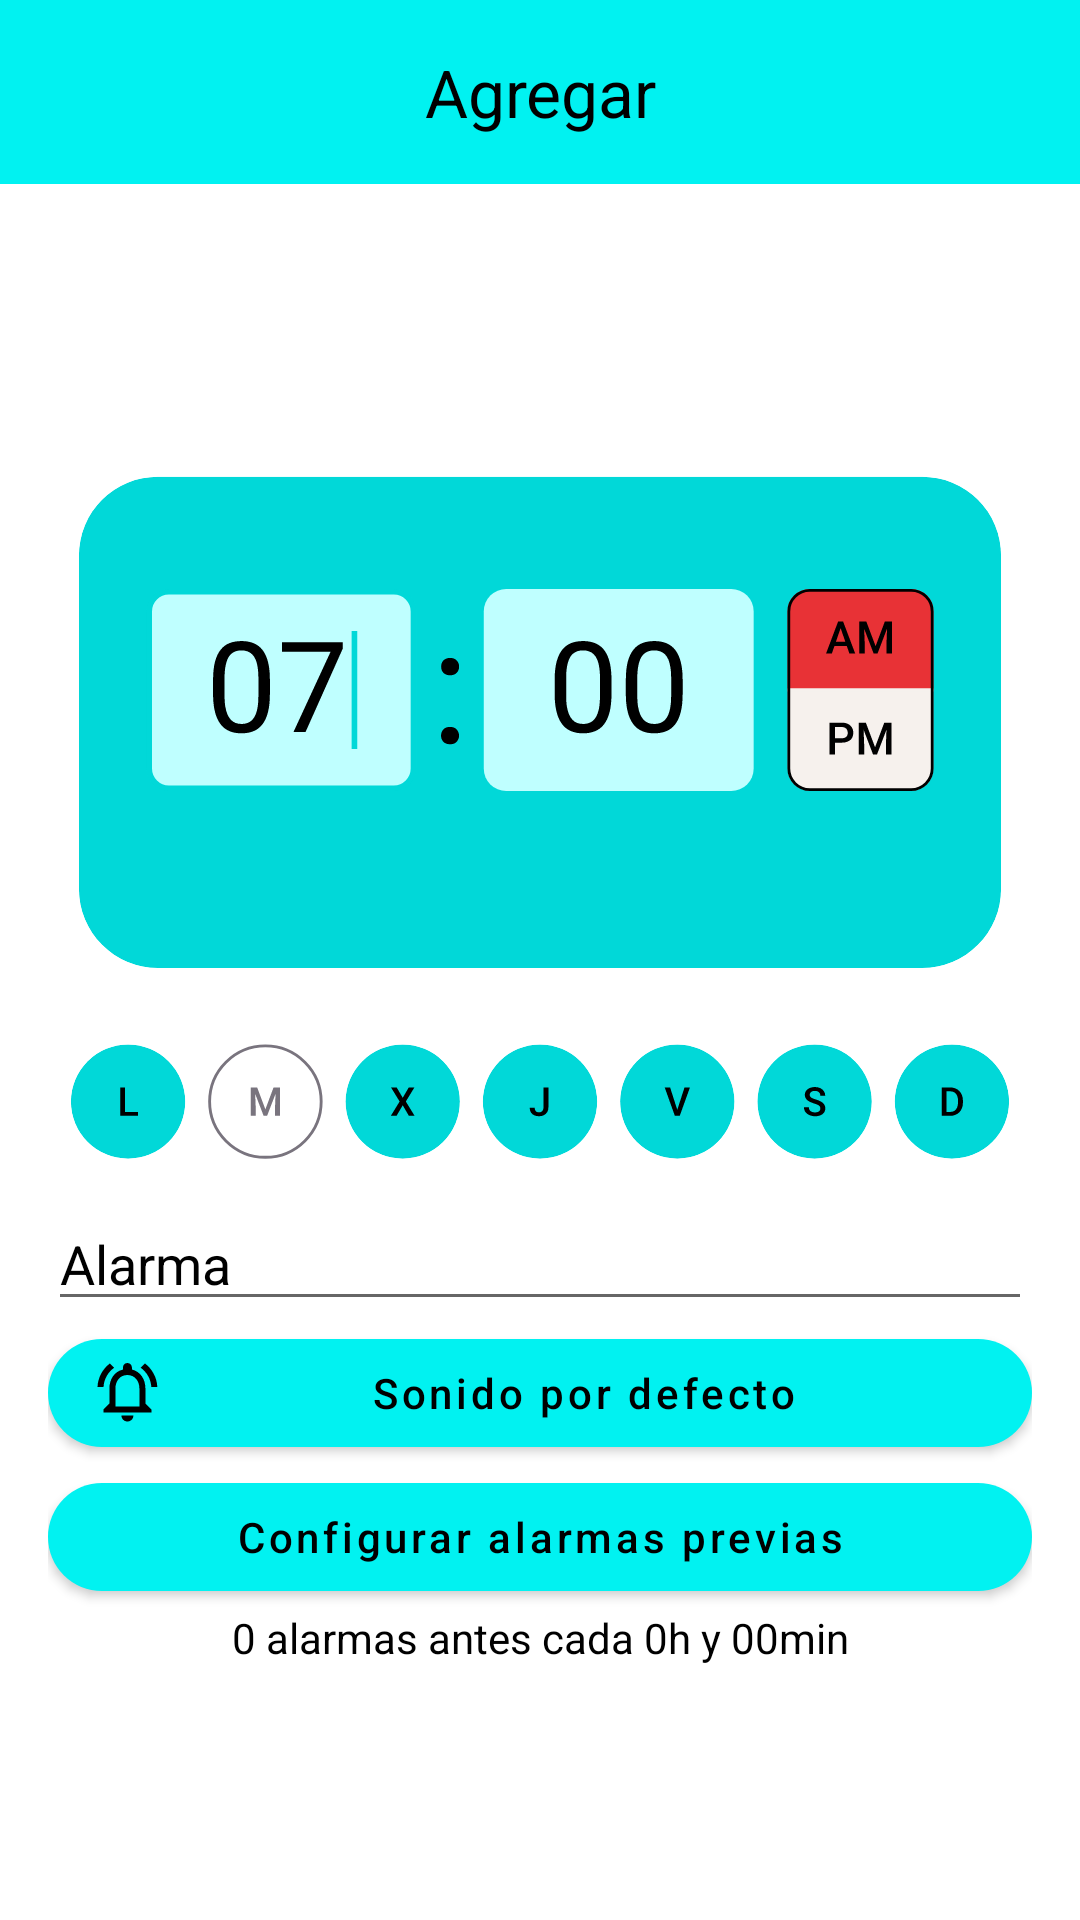

Layout XML and referenced resources for this Android screen:
<!-- AndroidManifest.xml: application theme Theme.Alarmate -->
<!-- res/layout/activity_add_alarm.xml -->
<?xml version="1.0" encoding="utf-8"?>
<androidx.constraintlayout.widget.ConstraintLayout xmlns:android="http://schemas.android.com/apk/res/android"
    xmlns:app="http://schemas.android.com/apk/res-auto"
    xmlns:tools="http://schemas.android.com/tools"
    android:layout_width="match_parent"
    android:layout_height="match_parent"
    tools:context=".AddAlarm">

    <androidx.constraintlayout.widget.ConstraintLayout
        android:id="@+id/navbar"
        android:layout_width="match_parent"
        android:layout_height="wrap_content"
        app:layout_constraintEnd_toEndOf="parent"
        app:layout_constraintTop_toTopOf="parent"
        android:background="@color/primaryLight"
        android:orientation="horizontal"
        >

        <ImageView
            android:id="@+id/cancel_btn_add_alarm"
            android:layout_width="wrap_content"
            android:layout_height="wrap_content"
            app:layout_constraintBottom_toBottomOf="parent"
            app:layout_constraintEnd_toStartOf="@id/agregarText1"
            app:layout_constraintStart_toStartOf="parent"
            app:layout_constraintTop_toTopOf="parent"
            app:srcCompat="@drawable/ic_x"
            app:layout_constraintHorizontal_bias="0.1"/>

        <TextView
            android:id="@+id/agregarText1"
            android:layout_width="wrap_content"
            android:layout_height="match_parent"
            android:padding="16dp"
            app:layout_constraintEnd_toEndOf="parent"
            app:layout_constraintStart_toStartOf="parent"
            app:layout_constraintTop_toTopOf="parent"
            android:text="Agregar"
            android:textAlignment="center"
            android:textColor="@color/black"
            android:textSize="22dp" />

        <ImageView
            android:id="@+id/add_button_add_alarm"
            android:layout_width="wrap_content"
            android:layout_height="wrap_content"
            app:layout_constraintStart_toEndOf="@id/agregarText1"
            app:layout_constraintEnd_toEndOf="parent"
            app:layout_constraintTop_toTopOf="parent"
            app:layout_constraintBottom_toBottomOf="parent"
            app:srcCompat="@drawable/baseline_check_24"
            app:layout_constraintHorizontal_bias="0.9"/>


    </androidx.constraintlayout.widget.ConstraintLayout>

    <LinearLayout
        android:layout_width="match_parent"
        android:layout_height="wrap_content"
        android:orientation="vertical"
        android:paddingHorizontal="16dp"
        app:layout_constraintBottom_toBottomOf="parent"
        app:layout_constraintTop_toBottomOf="@id/navbar">

        <ImageView
            android:layout_width="match_parent"
            android:layout_height="wrap_content"
            android:src="@drawable/picker_de_hora" />

        <ImageView
            android:layout_width="match_parent"
            android:layout_height="wrap_content"
            android:src="@drawable/picker_de_dias"/>

        <EditText
            android:id="@+id/editTextTextPersonName2"
            android:layout_width="match_parent"
            android:layout_height="wrap_content"
            android:ems="10"
            android:inputType="textPersonName"
            android:text="Alarma" />
        <com.google.android.material.button.MaterialButton
            android:layout_width="match_parent"
            android:layout_height="wrap_content"
            android:text="Sonido por defecto"
            app:icon="@drawable/ic_bell"
            style="@style/rounded"/>
        <com.google.android.material.button.MaterialButton
            android:id="@+id/alarmas_previas_btn"
            android:layout_width="match_parent"
            android:layout_height="wrap_content"
            android:text="Configurar alarmas previas"
            style="@style/rounded"/>
        <TextView
            android:layout_width="match_parent"
            android:layout_height="wrap_content"
            android:text="0 alarmas antes cada 0h y 00min"
            android:textAlignment="center"
            android:textColor="@color/black"/>

    </LinearLayout>

</androidx.constraintlayout.widget.ConstraintLayout>
<!-- resources referenced by this layout -->
<resources>
  <color name="black">#FF000000</color>
  <color name="primaryLight">#FF01F2F1</color>
  <!-- drawable ic_bell (drawable) -->
  <vector xmlns:android="http://schemas.android.com/apk/res/android"
      android:width="21dp"
      android:height="20dp"
      android:viewportWidth="21"
      android:viewportHeight="20">
    <path
        android:pathData="M10.47,19.5C11.57,19.5 12.47,18.6 12.47,17.5H8.47C8.47,18.6 9.37,19.5 10.47,19.5ZM16.47,13.5V8.5C16.47,5.43 14.84,2.86 11.97,2.18V1.5C11.97,0.67 11.3,0 10.47,0C9.64,0 8.97,0.67 8.97,1.5V2.18C6.11,2.86 4.47,5.42 4.47,8.5V13.5L2.47,15.5V16.5H18.47V15.5L16.47,13.5ZM14.47,14.5H6.47V8.5C6.47,6.02 7.98,4 10.47,4C12.96,4 14.47,6.02 14.47,8.5V14.5ZM6.05,1.58L4.62,0.15C2.22,1.98 0.64,4.8 0.5,8H2.5C2.65,5.35 4.01,3.03 6.05,1.58ZM18.44,8H20.44C20.29,4.8 18.71,1.98 16.32,0.15L14.9,1.58C16.92,3.03 18.29,5.35 18.44,8Z"
        android:fillColor="#000000"/>
  </vector>
  <!-- drawable picker_de_dias: vector/xml drawable (drawable, 6694 chars, omitted) -->
  <!-- drawable picker_de_hora: vector/xml drawable (drawable, 8598 chars, omitted) -->
  <style name="rounded">
          <item name="cornerRadius">100dp</item>
          <item name="textAllCaps">false</item>
          <item name="backgroundColor">@color/primaryLight</item>
      </style>
  <style name="Theme.Alarmate" parent="Theme.MaterialComponents.DayNight.NoActionBar">
          
          <item name="colorPrimary">@color/primaryLight</item>
          <item name="colorPrimaryVariant">@color/primaryDark</item>
          <item name="colorOnPrimary">@color/black</item>
          
          <item name="colorSecondary">@color/secondaryLight</item>
          <item name="colorSecondaryVariant">@color/darkSecondary</item>
          <item name="colorOnSecondary">@color/black</item>
          
          <item name="android:statusBarColor">?attr/colorPrimaryVariant</item>
          
          <item name="android:textColorPrimary">@color/black</item>
          <item name="android:windowLightStatusBar">true</item>
          <item name="android:titleTextColor">@color/black</item>
  
      </style>
  <color name="primaryDark">#FF01D8D8</color>
  <color name="secondaryLight">#FFBFFFFF</color>
  <color name="darkSecondary">#FF962829</color>
</resources>
